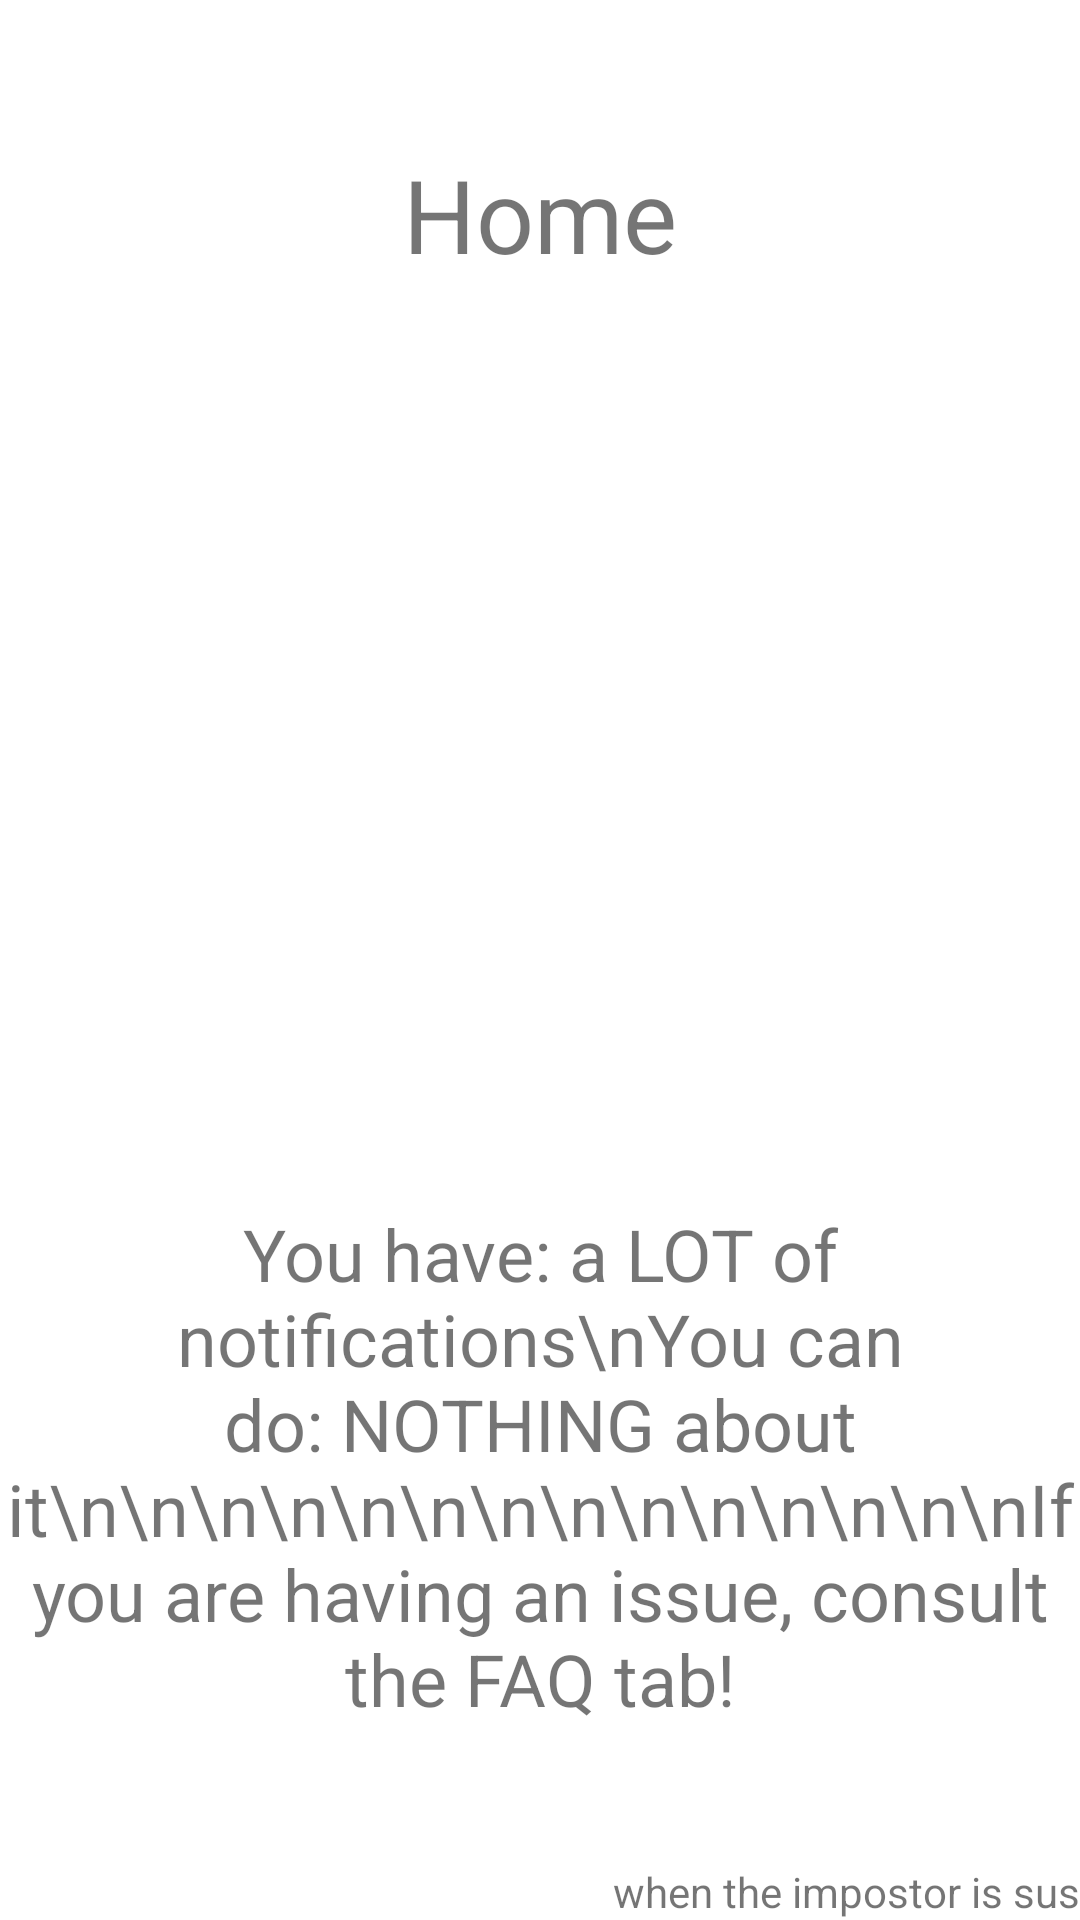

This screen was rendered from an Android layout file. Write that file and the resources it references.
<!-- AndroidManifest.xml: application theme Theme.BottomNavigationViewAssignment -->
<!-- res/layout/home_fragment.xml -->
<?xml version="1.0" encoding="utf-8"?>
<androidx.constraintlayout.widget.ConstraintLayout xmlns:android="http://schemas.android.com/apk/res/android"
    xmlns:app="http://schemas.android.com/apk/res-auto"
    xmlns:tools="http://schemas.android.com/tools"
    android:layout_width="match_parent"
    android:layout_height="match_parent">

    <TextView
        android:id="@+id/home_title_text"
        android:layout_width="match_parent"
        android:layout_height="wrap_content"
        android:gravity="center"
        android:text="Home"
        android:textSize="34sp"
        app:layout_constraintBottom_toBottomOf="parent"
        app:layout_constraintEnd_toEndOf="parent"
        app:layout_constraintHorizontal_bias="0.0"
        app:layout_constraintStart_toStartOf="parent"
        app:layout_constraintTop_toTopOf="parent"
        app:layout_constraintVertical_bias="0.082" />

    <TextView
        android:id="@+id/home_main_text"
        android:layout_width="match_parent"
        android:layout_height="wrap_content"
        android:gravity="center"
        android:text="You have: a LOT of notifications\nYou can do: NOTHING about it\n\n\n\n\n\n\n\n\n\n\n\n\n\nIf you are having an issue, consult the FAQ tab!"
        android:textSize="24sp"
        app:layout_constraintBottom_toBottomOf="parent"
        app:layout_constraintEnd_toEndOf="parent"
        app:layout_constraintHorizontal_bias="0.0"
        app:layout_constraintStart_toStartOf="parent"
        app:layout_constraintTop_toTopOf="parent"
        app:layout_constraintVertical_bias="0.862" />

    <TextView
        android:id="@+id/little_goofy_text"
        android:layout_width="wrap_content"
        android:layout_height="wrap_content"
        android:text="when the impostor is sus"
        app:layout_constraintBottom_toBottomOf="parent"
        app:layout_constraintEnd_toEndOf="parent"
        app:layout_constraintHorizontal_bias="1.0"
        app:layout_constraintStart_toStartOf="parent"
        app:layout_constraintTop_toTopOf="parent"
        app:layout_constraintVertical_bias="1.0" />

</androidx.constraintlayout.widget.ConstraintLayout>
<!-- resources referenced by this layout -->
<resources>
  <style name="Theme.BottomNavigationViewAssignment" parent="Theme.MaterialComponents.DayNight.DarkActionBar">
          
          <item name="colorPrimary">@color/purple_500</item>
          <item name="colorPrimaryVariant">@color/purple_700</item>
          <item name="colorOnPrimary">@color/white</item>
          
          <item name="colorSecondary">@color/teal_200</item>
          <item name="colorSecondaryVariant">@color/teal_700</item>
          <item name="colorOnSecondary">@color/black</item>
          
          <item name="android:statusBarColor" tools:targetApi="l">?attr/colorPrimaryVariant</item>
          
      </style>
  <!-- not gathered from this repository: default colours our renderer supplied (Android Studio template values) -->
  <color name="purple_500">#FF6200EE</color>
  <color name="purple_700">#FF3700B3</color>
  <color name="teal_200">#FF03DAC5</color>
  <color name="teal_700">#FF018786</color>
  <color name="black">#FF000000</color>
  <color name="white">#FFFFFFFF</color>
</resources>
